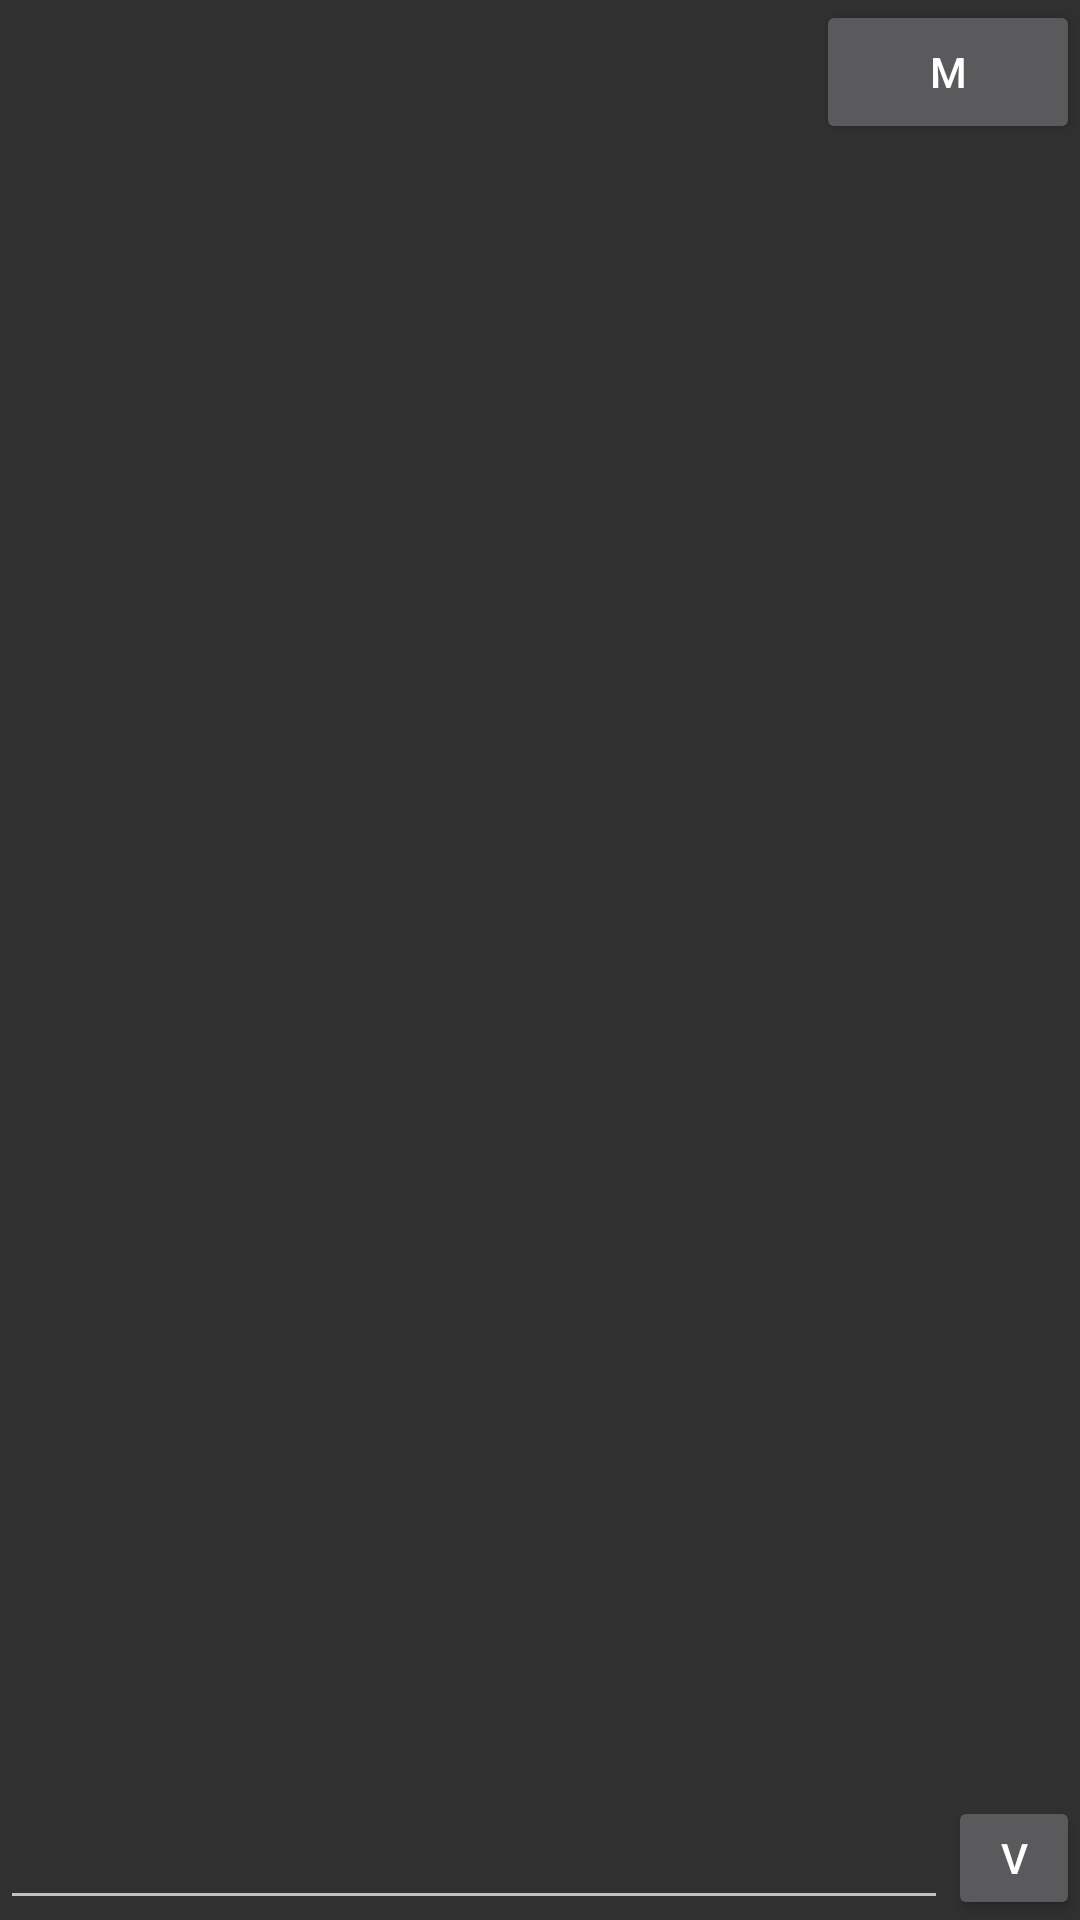

Here is an Android app screen rendered from its layout file. Give the layout XML and the strings, colors and styles it references.
<!-- AndroidManifest.xml: application theme Theme.AppCompat.NoActionBar -->
<!-- res/layout/activity_main.xml -->
<?xml version="1.0" encoding="utf-8"?>
<androidx.constraintlayout.widget.ConstraintLayout xmlns:android="http://schemas.android.com/apk/res/android"
    xmlns:app="http://schemas.android.com/apk/res-auto"
    xmlns:tools="http://schemas.android.com/tools"
    android:id="@+id/linearLayout2"
    android:layout_width="match_parent"
    android:layout_height="match_parent"
    android:orientation="vertical"
    android:weightSum="10"
    tools:context=".MainActivity">

    <LinearLayout
        android:id="@+id/ll_top_bar"
        android:layout_width="0dp"
        android:layout_height="wrap_content"
        android:orientation="horizontal"
        app:layout_constraintEnd_toEndOf="parent"
        app:layout_constraintStart_toStartOf="parent"
        app:layout_constraintTop_toTopOf="parent">

        <LinearLayout
            android:layout_width="match_parent"
            android:layout_height="match_parent"
            android:layout_weight="1"
            android:orientation="horizontal"></LinearLayout>

        <Button
            android:id="@+id/button2"
            android:layout_width="wrap_content"
            android:layout_height="match_parent"
            android:layout_weight="0"
            android:onClick="btnMenuOnClick"
            android:text="M" />

    </LinearLayout>

    <LinearLayout
        android:id="@+id/ll_medium_bar"
        android:layout_width="0dp"
        android:layout_height="0dp"
        android:orientation="vertical"
        app:layout_constraintTop_toBottomOf="@id/ll_top_bar"
        app:layout_constraintBottom_toTopOf="@id/ll_bottom_bar"
        app:layout_constraintStart_toStartOf="parent"
        app:layout_constraintEnd_toEndOf="parent"
        >

        <androidx.recyclerview.widget.RecyclerView
            android:id="@+id/rv_rrrows"
            android:layout_width="match_parent"
            android:layout_height="match_parent"
            android:scrollbarSize="3dp"
            android:scrollbarStyle="outsideOverlay"
            android:scrollbars="vertical"
            android:verticalScrollbarPosition="right" />
    </LinearLayout>

    <LinearLayout
        android:id="@+id/ll_bottom_bar"
        android:layout_width="0dp"
        android:layout_height="wrap_content"

        android:orientation="horizontal"
        app:layout_constraintStart_toStartOf="parent"
        app:layout_constraintEnd_toEndOf="parent"
        app:layout_constraintBottom_toBottomOf="parent">

        <EditText
            android:id="@+id/et_EditRow"
            android:layout_width="match_parent"
            android:layout_height="wrap_content"
            android:layout_weight="1" />

        <Button
            android:id="@+id/btn_ConfirmEdit"
            android:layout_width="wrap_content"
            android:layout_height="match_parent"
            android:layout_weight="1"
            android:onClick="btnConfirmEditClick"
            android:text="V" />
    </LinearLayout>


    

</androidx.constraintlayout.widget.ConstraintLayout>
<!-- resources referenced by this layout -->
<resources>

</resources>
